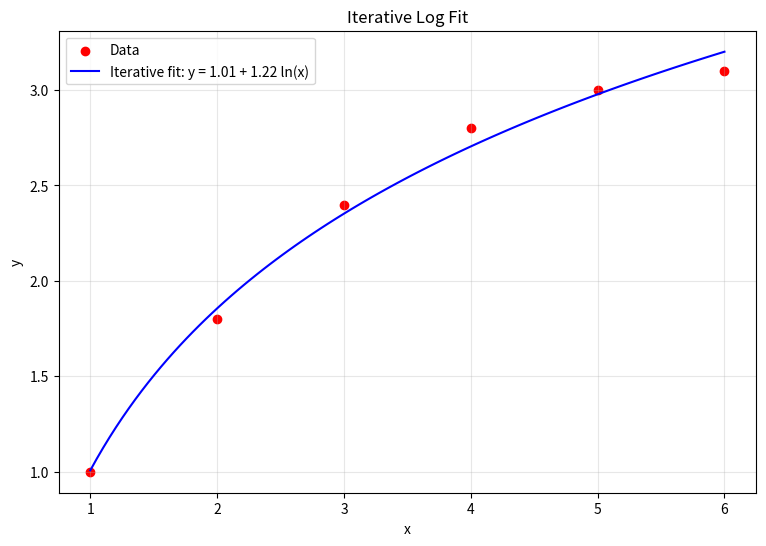

Here is the Python script that generated this plot:
import numpy as np
import matplotlib.pyplot as plt

x = np.array([1, 2, 3, 4, 5, 6])
y = np.array([1, 1.8, 2.4, 2.8, 3.0, 3.1])
log_x = np.log(x)

a, b = 0.0, 0.0
learning_rate = 0.01
epochs = 5000
losses = []

for i in range(epochs):
    y_pred = a + b * log_x
    
    da = (2 / len(y)) * np.sum(y_pred - y)
    db = (2 / len(y)) * np.sum((y_pred - y) * log_x)
    
    a -= learning_rate * da
    b -= learning_rate * db
    
    sse = np.sum((y - y_pred)**2)
    losses.append(sse)

print(f"Optimized: y = {a:.3f} + {b:.3f} * ln(x)")
print(f"Sum Sqr e: {sse:.6f}")

plt.figure(figsize=(9, 6))
plt.scatter(x, y, color='red', label='Data')
x_smooth = np.linspace(1, 6, 100)
plt.plot(x_smooth, a + b * np.log(x_smooth), 'b-', label=f'Iterative fit: y = {a:.2f} + {b:.2f} ln(x)')
plt.legend()
plt.title('Iterative Log Fit')
plt.xlabel('x'); plt.ylabel('y')
plt.grid(True, alpha=0.3)
plt.show()